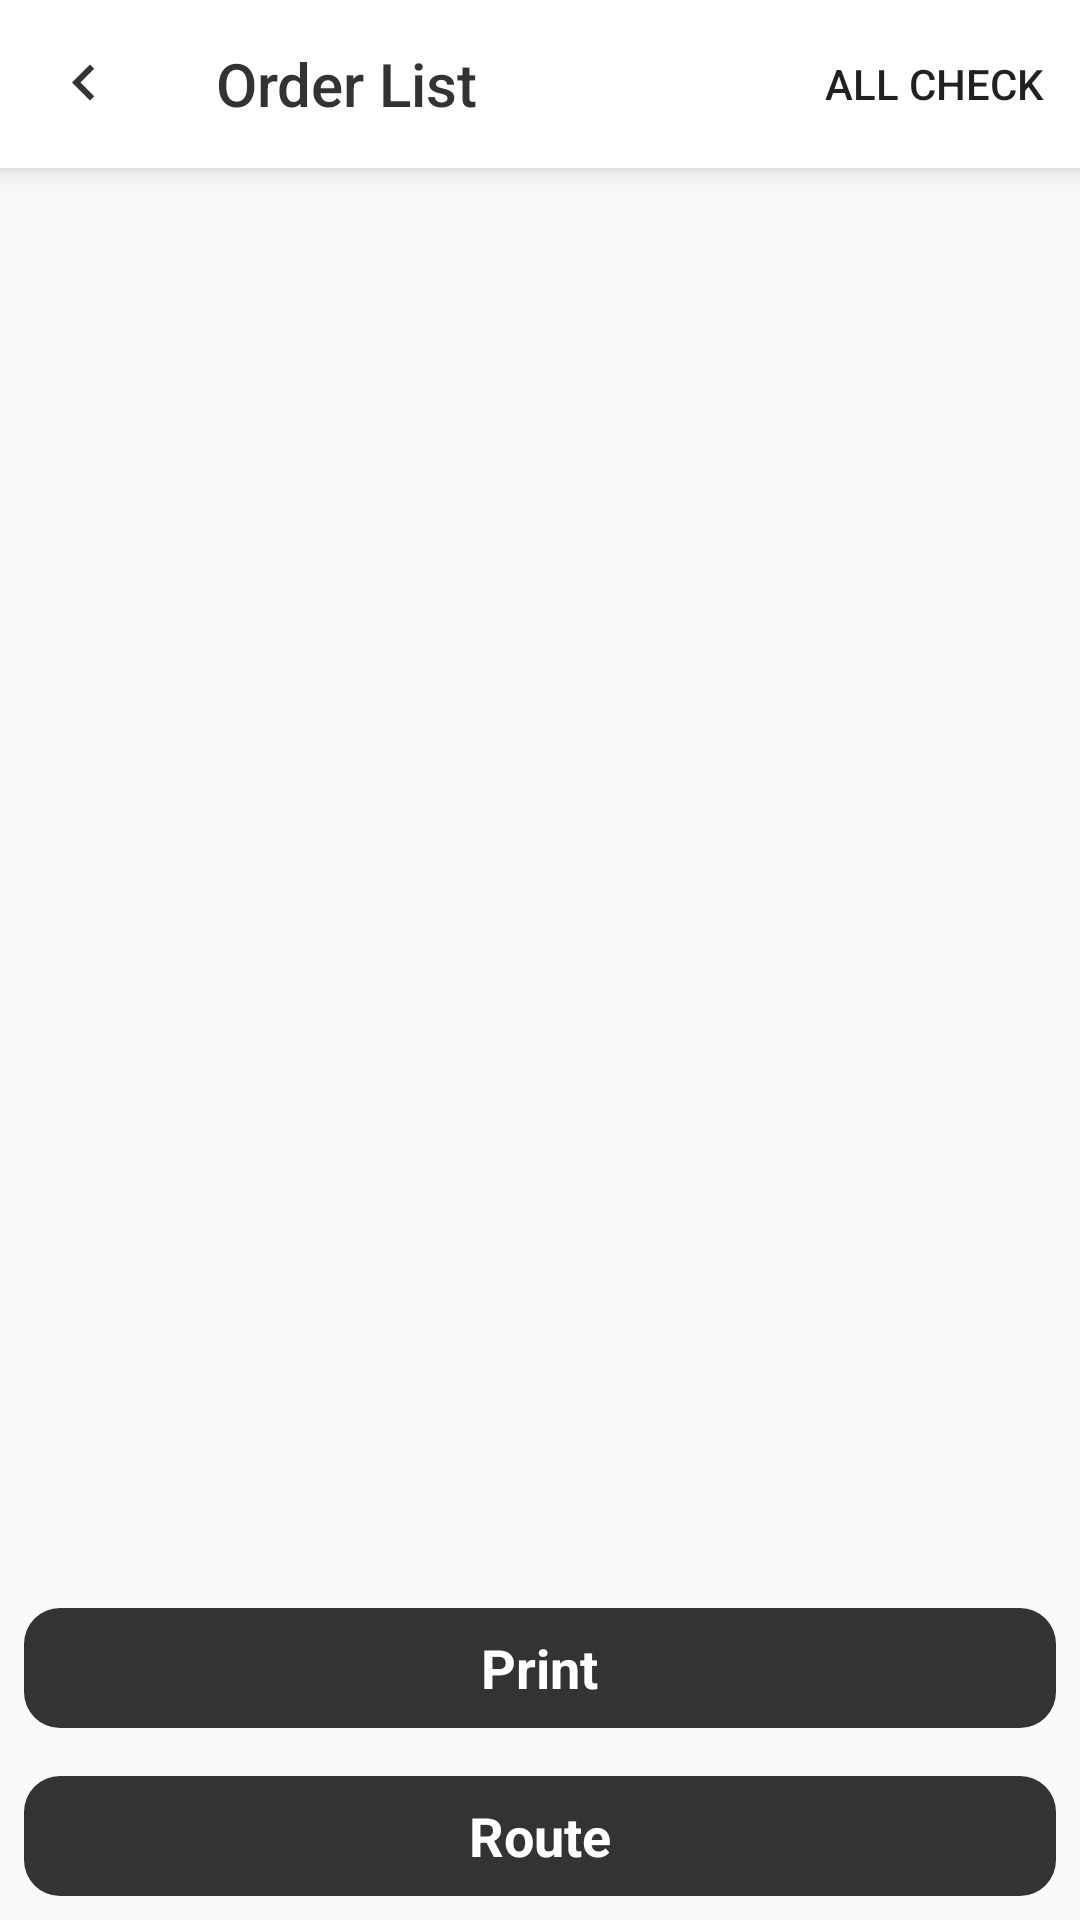

Here is an Android app screen rendered from its layout file. Give the layout XML and the strings, colors and styles it references.
<!-- AndroidManifest.xml: application theme AppTheme -->
<!-- res/layout/activity_order.xml -->
<?xml version="1.0" encoding="utf-8"?>
<LinearLayout
    xmlns:android="http://schemas.android.com/apk/res/android"
    xmlns:tools="http://schemas.android.com/tools"
    xmlns:app="http://schemas.android.com/apk/res-auto"
    android:layout_width="match_parent"
    android:layout_height="match_parent"
    android:background="@color/colorMainBack"
    android:orientation="vertical"
    tools:context=".activity.OrdersActivity">

    <androidx.appcompat.widget.Toolbar
        android:id="@+id/toolbar"
        android:layout_marginBottom="1dp"
        android:layout_width="match_parent"
        android:layout_height="?attr/actionBarSize"
        android:background="@color/colorMainWhite"
        app:title="@string/order_title"
        app:titleTextColor="@color/colorMainBlack"
        app:menu="@menu/menu_order"
        app:navigationIcon="@drawable/ic_arrow_left_black"
        android:elevation="5dp" />

    <ListView
        android:id="@+id/lst_order"
        android:layout_marginTop="4dp"
        android:layout_width="match_parent"
        android:layout_height="0dp"
        android:layout_weight="1"
        android:dividerHeight="0dp"
        android:divider="@null"/>

    <LinearLayout
        android:layout_margin="8dp"
        android:layout_width="match_parent"
        android:layout_height="40dp"
        android:background="@drawable/green_12"
        android:gravity="center"
        android:onClick="onClickPrintUB">

        <TextView
            style="@style/txt.18.white"
            android:textStyle="bold"
            android:text="@string/order_print"/>
    </LinearLayout>

    <LinearLayout
        android:layout_margin="8dp"
        android:layout_width="match_parent"
        android:layout_height="40dp"
        android:background="@drawable/green_12"
        android:gravity="center"
        android:onClick="onClickRouteUB">

        <TextView
            style="@style/txt.18.white"
            android:textStyle="bold"
            android:text="@string/order_route"/>
    </LinearLayout>

</LinearLayout>
<!-- resources referenced by this layout -->
<resources>
  <color name="colorMainBack">#f8f8f8</color>
  <color name="colorMainBlack">#333333</color>
  <color name="colorMainWhite">#ffffff</color>
  <!-- drawable green_12 (drawable) -->
  <?xml version="1.0" encoding="utf-8"?>
  <shape xmlns:android="http://schemas.android.com/apk/res/android"
      android:shape="rectangle">
  
      <solid android:color="@color/colorMainBlack" />
      <corners android:radius="12dp"/>
  
  </shape>
  <!-- drawable ic_arrow_left_black (drawable) -->
  <?xml version="1.0" encoding="UTF-8" standalone="no"?>
  <vector xmlns:android="http://schemas.android.com/apk/res/android" android:height="24dp" android:viewportHeight="24.0" android:viewportWidth="24.0" android:width="24dp">
      <path android:fillColor="@color/colorMainBlack" android:pathData="M15.41,16.09l-4.58,-4.59 4.58,-4.59L14,5.5l-6,6 6,6z"/>
  </vector>
  <string name="order_print">Print</string>
  <string name="order_route">Route</string>
  <string name="order_title">Order List</string>
  <style name="txt.18.white">
          <item name="android:textColor">@color/colorMainWhite</item>
      </style>
  <style name="AppTheme" parent="Theme.AppCompat.Light.NoActionBar">
          
          <item name="colorPrimary">@color/colorMainWhite</item>
          <item name="colorPrimaryDark">@color/colorMainWhite</item>
          <item name="colorAccent">@color/colorAccent</item>
  
          <item name="android:popupMenuStyle">@style/PopupMenu</item>
      </style>
  <color name="colorAccent">#333333</color>
  <style name="PopupMenu" parent="@android:style/Widget.PopupMenu">
          <item name="android:popupBackground">@android:color/white</item>
          <item name="android:textColor">@android:color/black</item>
      </style>
</resources>
